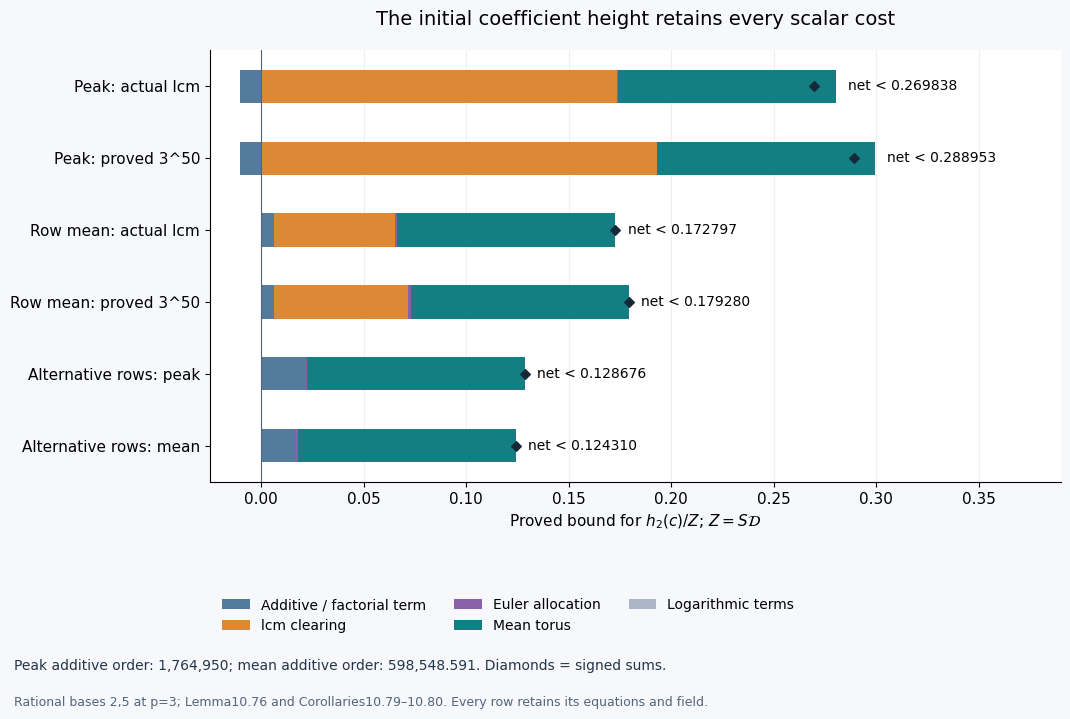

Write Python code to recreate this figure. (Note: this script raises an exception after producing the figure.)
"""Outward fixed-denominator rational intervals for the worked parameter example."""
from fractions import Fraction
from math import factorial

B = 10**60


def ceildiv(a, b):
    return -((-a)//b)


class I:
    def __init__(self, value=0, bounds=None):
        if bounds is not None:
            self.lo, self.hi = bounds
        else:
            v = Fraction(value)
            self.lo = v.numerator*B//v.denominator
            self.hi = ceildiv(v.numerator*B,v.denominator)

    def __add__(self, other):
        other = other if isinstance(other,I) else I(other)
        return I(bounds=(self.lo+other.lo,self.hi+other.hi))

    __radd__ = __add__

    def __neg__(self):
        return I(bounds=(-self.hi,-self.lo))

    def __sub__(self, other):
        return self+-I(other) if not isinstance(other,I) else self+-other

    def __rsub__(self, other):
        return I(other)+-self

    def __mul__(self, other):
        other = other if isinstance(other,I) else I(other)
        products=[a*b for a in [self.lo,self.hi] for b in [other.lo,other.hi]]
        return I(bounds=(min(products)//B,ceildiv(max(products),B)))

    __rmul__ = __mul__

    def __truediv__(self, other):
        other = other if isinstance(other,I) else I(other)
        assert other.lo>0
        values=[Fraction(a*B,b) for a in [self.lo,self.hi] for b in [other.lo,other.hi]]
        lower,upper=min(values),max(values)
        return I(bounds=(lower.numerator//lower.denominator,ceildiv(upper.numerator,upper.denominator)))

    def __rtruediv__(self, other):
        return I(other)/self

    def __pow__(self, power):
        assert isinstance(power,int) and power>=0
        result=I(1)
        while power:
            if power%2:
                result=result*self
            self=self*self
            power//=2
        return result

    def floor(self):
        assert self.lo//B==self.hi//B
        return self.lo//B

    def outer_decimal(self, places=6):
        scale=10**places
        lo=self.lo*scale//B
        hi=ceildiv(self.hi*scale,B)
        def fmt(value):
            sign='-' if value<0 else ''
            value=abs(value)
            return f'{sign}{value//scale}.{value%scale:0{places}d}'
        return [fmt(lo),fmt(hi)]


def log(value):
    x=value if isinstance(value,I) else I(value)
    assert x.lo>=B
    z=(x-1)/(x+1)
    z2=z*z
    power=z
    total=I(0)
    for j in range(512):
        total=total+power/(2*j+1)
        power=power*z2
    # At iteration512 power encloses z^1025. All series terms are nonnegative.
    tail=2*power/(1025*(1-z2))
    return I(bounds=(2*total.lo,2*total.hi+tail.hi))


def compute():
    c0,c1,c2,c3,c4=[I(Fraction(v)) for v in ['1.9','1.4494','1.75','1.3852','20.8']]
    r,p,q,u,rho,P=2,3,2,1,17,3
    t=log(p)
    a0=2+log(14);a1=I(Fraction('4.79'))
    h=3*(2*a0+a1+log(2*a0+a1))
    A=4+log(3)
    theta=I(Fraction(3,2))/(1+I(Fraction(1,4*10**26)))
    g2=c3*q*3*h/t
    g3=I(Fraction(2,rho))*c0*c1*c4*7**2*2**2*3**2/factorial(2)**2*A*t
    g4=q*3*g3/(c1*I(Fraction(3,2))*t)
    g5=c3*q*3*g3/(c1*c4*A*t)
    eps1=(1+I(3)/(2*g4))**2
    S=c3*q*3*h/t
    first=I(3)/t**2
    # exp(2) is bounded by its positive Taylor series and a geometric tail.
    expsum=sum(Fraction(2**j,factorial(j)) for j in range(65))
    exptail=Fraction(2**65,factorial(65))/(1-Fraction(2,66))
    exp2=I(bounds=(I(expsum).lo,I(expsum+exptail).hi))
    second=exp2/4*t
    assert first.lo>second.hi
    D=I(Fraction(1,2))*eps1*(2+1/g2)*c0*c1*c4*(c2*q*P*2*3/theta)**2/factorial(2)*first*log(2)*log(5)*A
    T=q*3*D/(c1*theta*t)
    k=h.floor()
    D0=S*D/(c1*c4*k*A)
    L=D0.floor()+1
    D1=D/(c1*c2*2*P*log(2))
    D2=D/(c1*c2*2*P*log(5))
    volume=D1*D2
    values=dict(g0=h,S=S,D=D,T=T,D0_tilde=D0,D1=D1,D2=D2,volume=volume,g3=g3,g4=g4,g5=g5)
    integers=dict(node_floor=S.floor(),jet_floor=T.floor(),degree_factors=[k,L],
                  box_volume_floor=volume.floor(),grid_sides=[D1.floor()+1,D2.floor()+1])
    return values,integers



def explowerupper(n):
    total=sum(Fraction(n**j,factorial(j)) for j in range(65))
    tail=Fraction(n**65,factorial(65))/(1-Fraction(n,66))
    return I(bounds=(I(total).lo,I(total+tail).hi))


def biglog(value):
    value=value if isinstance(value,I) else I(value)
    assert value.lo>=B
    exponent=max(0,(value.lo//B).bit_length()-1)
    return exponent*log(2)+log(value/(1<<exponent))


def optimum(m,v,t,U):
    if v==1:return 0
    return min(U,max(0,t-ceildiv(m,v-1)+1))


def fineoptimum(m,v,t,D,R):
    lo,hi=0,min(t,D)
    while lo<hi:
        mid=(lo+hi)//2
        if v*(D-mid)*(t-mid)>=R*(mid+1)*(m+t-mid):
            lo=mid+1
        else:
            hi=mid
    return lo


def scalar_data():
    from math import lcm,comb
    values,integers=compute()
    k,L=integers['degree_factors'];s,t,mvol=integers['node_floor'],integers['jet_floor'],integers['box_volume_floor']
    Dadd=k*L
    N=Dadd*(mvol+1)
    Mfull=(2*s+1)*comb(t+2,2)
    Mrep=(2*s+1)*(comb(t+2,2)-comb(t-Dadd+1,2))
    Omega=integers['grid_sides'][0]-1
    clearing=lcm(*range(1,k+1))
    coarse=3**k
    U=min(Dadd,t)
    ua,uc=optimum(Omega,clearing,t,U),optimum(Omega,coarse,t,U)
    assert ua==uc==Dadd
    euler=comb(Omega+t-ua,t-ua)
    e1,e2=explowerupper(1),explowerupper(2)
    c0,c1,c2,c3,c4=[I(Fraction(v)) for v in ['1.9','1.4494','1.75','1.3852','20.8']]
    theta_hat=I(Fraction(3,2));tt=log(3);g1=4+log(3)
    g61=2*c0/c1*c4*(2/theta_hat)**2*3**2*e2/(factorial(2)*2**2)*tt*I(Fraction(1,2))*g1*values['g3']
    g6=17*(1+1/values['g5'])*(1+1/g61)*factorial(2)*e2/(c1**3*c4*c2**2*3**2*2*2**4)
    g7=c3*2*3*values['g0']*values['g3']/tt
    # g6*d/exp(g1)<1, hence the positive part in g8 vanishes here.
    assert g6.hi < B and g1.lo > 5*B
    g8=(biglog(g7)+g1)/g7+2/(c3*2*3**2)*biglog(values['g3'])/values['g3']
    Z=values['S']*values['D']
    ratio=I(Fraction(Mrep,N-Mrep))
    additive=Dadd*biglog(2*e1*(I(s)/k+2))/Z
    eulerpart=biglog(euler)/Z
    mean=I(Fraction(s*(s+1),2*s+1))/(c1*c2*values['S'])
    logpart=biglog(N)/(2*Z)
    costs={}
    for label,v,u in [('actual',clearing,ua),('coarse',coarse,uc)]:
        parts={'additive':ratio*additive,'lcm':ratio*u*biglog(v)/Z,
               'euler':ratio*eulerpart,'torus':ratio*mean,
               'log':(1+ratio)*logpart}
        costs[label]=parts|{'total':sum(parts.values(),I(0))}
    R=s+2*k
    umean=Fraction((t+1)*Dadd*(Dadd+1)//2-Dadd*(Dadd+1)*(2*Dadd+1)//6,
                   (Dadd+1)*(t+1)-Dadd*(Dadd+1)//2)
    hmean=(t-umean)/2
    entropy=Dadd*biglog(Dadd)-I(umean)*biglog(I(umean))-I(Dadd-umean)*biglog(I(Dadd-umean))
    amean=(Dadd-I(umean))*biglog(R)-L*biglog(factorial(k))+entropy
    emean=I(hmean)*(1+biglog(1+I(Omega)/I(hmean)))
    for label,v in [('actual',clearing),('coarse',coarse)]:
        uf=fineoptimum(Omega,v,t,Dadd,R)
        assert uf==Dadd
        afine=biglog(comb(Dadd,uf))+(Dadd-uf)*biglog(R)-L*biglog(factorial(k))
        for mode,a,u,ee in [('fine',afine,I(uf),biglog(euler)),('mean',amean,I(umean),emean)]:
            parts={'additive':ratio*a/Z,'lcm':ratio*u*biglog(v)/Z,
                   'euler':ratio*ee/Z,'torus':ratio*mean,'log':(1+ratio)*logpart}
            costs[mode+'_'+label]=parts|{'total':sum(parts.values(),I(0))}
    up=fineoptimum(Omega,1,t,Dadd,R)
    projective_euler=comb(Omega+t-up,t-up)
    ap=biglog(comb(Dadd,up))+(Dadd-up)*biglog(R)
    for mode,a,ee in [('proj_peak',ap,biglog(projective_euler)),('proj_mean',amean+L*biglog(factorial(k)),emean)]:
        parts={'additive':ratio*a/Z,'lcm':I(0),'euler':ratio*ee/Z,
               'torus':ratio*mean,'log':(1+ratio)*logpart}
        costs[mode]=parts|{'total':sum(parts.values(),I(0))}
    assert values['volume'].lo >= g61.hi
    assert N*B <= (g6*values['S']*values['D']**3).lo
    assert Z.lo >= g7.hi
    assert biglog(N).hi <= (g8*Z).lo
    assert additive.hi <= ((1+1/values['g5'])/(c1*c4)).lo
    return dict(values=values,integers=integers,N=N,Mfull=Mfull,Mrep=Mrep,Dadd=Dadd,Omega=Omega,
                clearing=clearing,coarse_clearing=coarse,U=U,actual_optimum=ua,coarse_optimum=uc,
                euler=euler,costs=costs,g61=g61,g6=g6,g7=g7,g8=g8,Z=Z,
                mean_additive_order=umean,mean_euler_order=hmean,R=R,projective_peak_order=up)


if __name__=='__main__':
    import matplotlib
    matplotlib.use('Agg')
    import matplotlib.pyplot as plt
    from pathlib import Path
    data=scalar_data()
    keys=['additive','lcm','euler','torus','log']
    colors=['#547a9c','#dc8837','#8861a9','#157e83','#aab5c6']
    names=['Additive / factorial term','lcm clearing','Euler allocation','Mean torus','Logarithmic terms']
    plt.rcParams.update({'font.family':'DejaVu Sans','font.size':11})
    fig,ax=plt.subplots(figsize=(11.5,8))
    fig.patch.set_facecolor('#f6f8fc')
    labels=['Peak: actual lcm','Peak: proved 3^50','Row mean: actual lcm','Row mean: proved 3^50','Alternative rows: peak','Alternative rows: mean']
    for row,label in enumerate(['fine_actual','fine_coarse','mean_actual','mean_coarse','proj_peak','proj_mean']):
        positive=negative=0
        for key,color,name in zip(keys,colors,names):
            value=data['costs'][label][key]
            width=(value.lo+value.hi)/(2*B)
            left=negative if width<0 else positive
            ax.barh(row,width,left=left,color=color,height=.46,label=name if row==0 else None)
            if width<0:negative+=width
            else:positive+=width
        net=positive+negative
        ax.scatter([net],[row],marker='D',s=24,color='#172839',zorder=4)
        ax.text(positive+.006,row,f"net < {data['costs'][label]['total'].outer_decimal(6)[1]}",va='center',fontsize=10)
    ax.set_yticks(range(6),labels);ax.invert_yaxis();ax.set_xlim(-.025,.39)
    ax.axvline(0,color='#546477',lw=.8)
    ax.set_xlabel(r'Proved bound for $h_2(c)/Z$; $Z=S\mathcal{D}$')
    ax.set_title('The initial coefficient height retains every scalar cost',fontsize=14,pad=18)
    ax.spines[['top','right']].set_visible(False)
    ax.grid(axis='x',alpha=.2);ax.set_axisbelow(True)
    ax.legend(loc='upper left',bbox_to_anchor=(0,-.24),ncol=3,frameon=False,fontsize=10)
    fig.text(.06,.085,
        f"Peak additive order: {data['actual_optimum']:,}; mean additive order: {float(data['mean_additive_order']):,.3f}. Diamonds = signed sums.",
        fontsize=10,color='#24354a')
    fig.text(.06,.04,
        'Rational bases 2,5 at p=3; Lemma10.76 and Corollaries10.79–10.80. Every row retains its equations and field.',
        fontsize=9,color='#52657a')
    fig.subplots_adjust(left=.23,right=.97,top=.86,bottom=.32)
    fig.savefig(Path(__file__).with_name('initial-scalar-budget.png'),dpi=160,facecolor=fig.get_facecolor())
    plt.close(fig)
